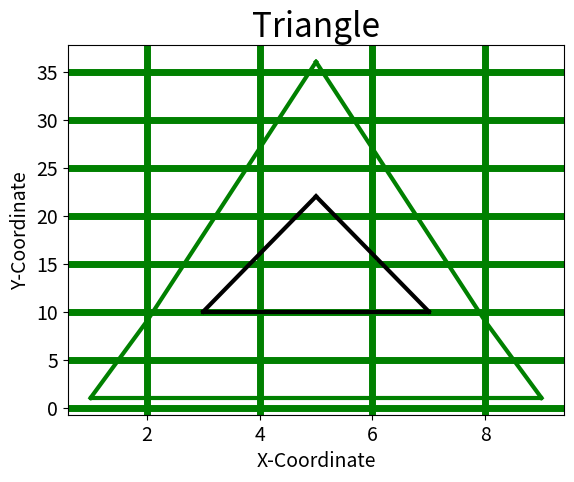

Recreate this plot in Python.
"""
i. Lab15_ek0772-1
ii. Elijah K
iii. A program to plot triangles on a custom graph
iv. Starter code not used. All code is inspired by oreilly python crash course 3rd edition textbook.
v. 5/5/2026



"""
import matplotlib.pyplot as plt

xcoord=1
ycoord=xcoord*9
slope=6
line1_input_values = [1,2,3,4,5]
line2_input_values = [5,6,7,8,9]
line1_yval = [1,9,18,27,36]
line2_yval = [36,27,18,9,1]


line3_input_values=[1,2,3,4,5,6,7,8,9,]
line3_yval=[1,1,1,1,1,1,1,1,1]


"""Sub-triangle with calculations"""
tri_left_x =[3,4,5]
tri_left_y = []

for x in tri_left_x:
    tri_left_y.append((x*slope)-8)




tri_right_x = [5,6,7]
tri_right_y = []

for x in tri_right_x:
    tri_right_y.append(x*slope*(-1)+52)


tri_bottom_x=[3,4,5,6,7]
tri_bottom_y=[10,10,10,10,10]

"""Print handmade triangle"""

fig, ax = plt.subplots()
ax.plot(line1_input_values, line1_yval, linewidth=3, color ="green")
ax.plot(line2_input_values, line2_yval, linewidth=3, color ="green")
ax.plot(line3_input_values, line3_yval, linewidth=3, color = "green")

"""Print calculated triangle"""

ax.plot(tri_left_x, tri_left_y, linewidth=3, color ="black")
ax.plot(tri_right_x, tri_right_y, linewidth=3, color ="black")
ax.plot(tri_bottom_x,tri_bottom_y,linewidth=3, color ="black")

"""Create grid lines"""
plt.grid(True, color ="green", linewidth =5)

"""Set chart title and lable axis"""
ax.set_title("Triangle",fontsize=24)
ax.set_xlabel("X-Coordinate", fontsize=14)
ax.set_ylabel("Y-Coordinate", fontsize=14)

ax.tick_params(labelsize=14)

plt.show()

plt.savefig('Triangle.png', bbox_inches='tight')
